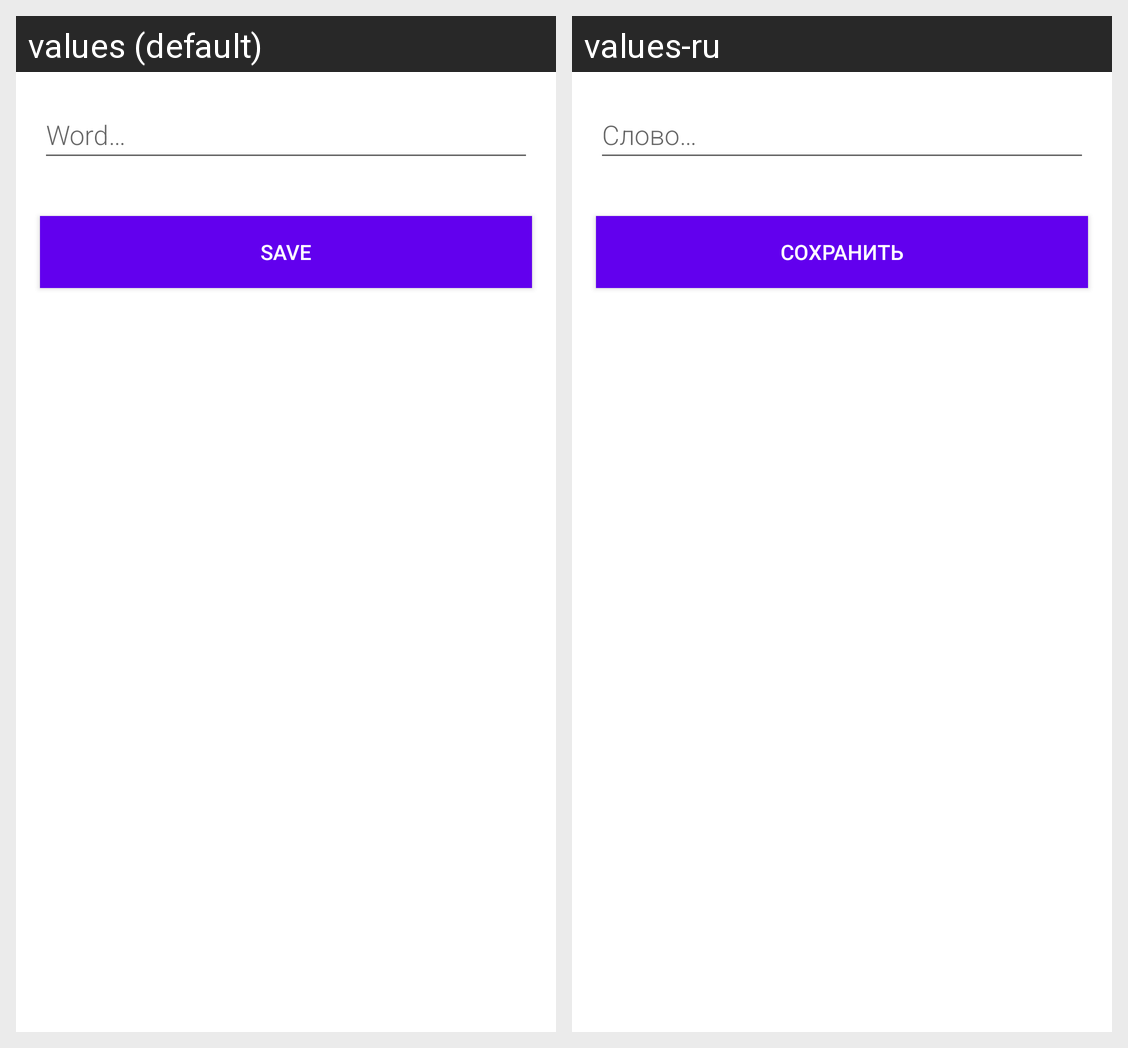

For this localized Android screen grid, give each drawn string resource with its value in every locale shown.
Android screen res/layout/fragment_new_word.xml rendered under 2 locales, left to right: values (default), values-ru. Device: Nexus 5 (rendered at 1080×1920; each locale shown at half size, 540×960, under a caption strip naming it); theme AppTheme.
Strings drawn on this screen, with the default value and each locale's value (text and hints the layout hard-codes, and strings that could not be matched under every locale, appear in the picture but are not listed):

hint_word
  values: Word…
  values-ru: Слово…

button_save
  values: Save
  values-ru: Сохранить
